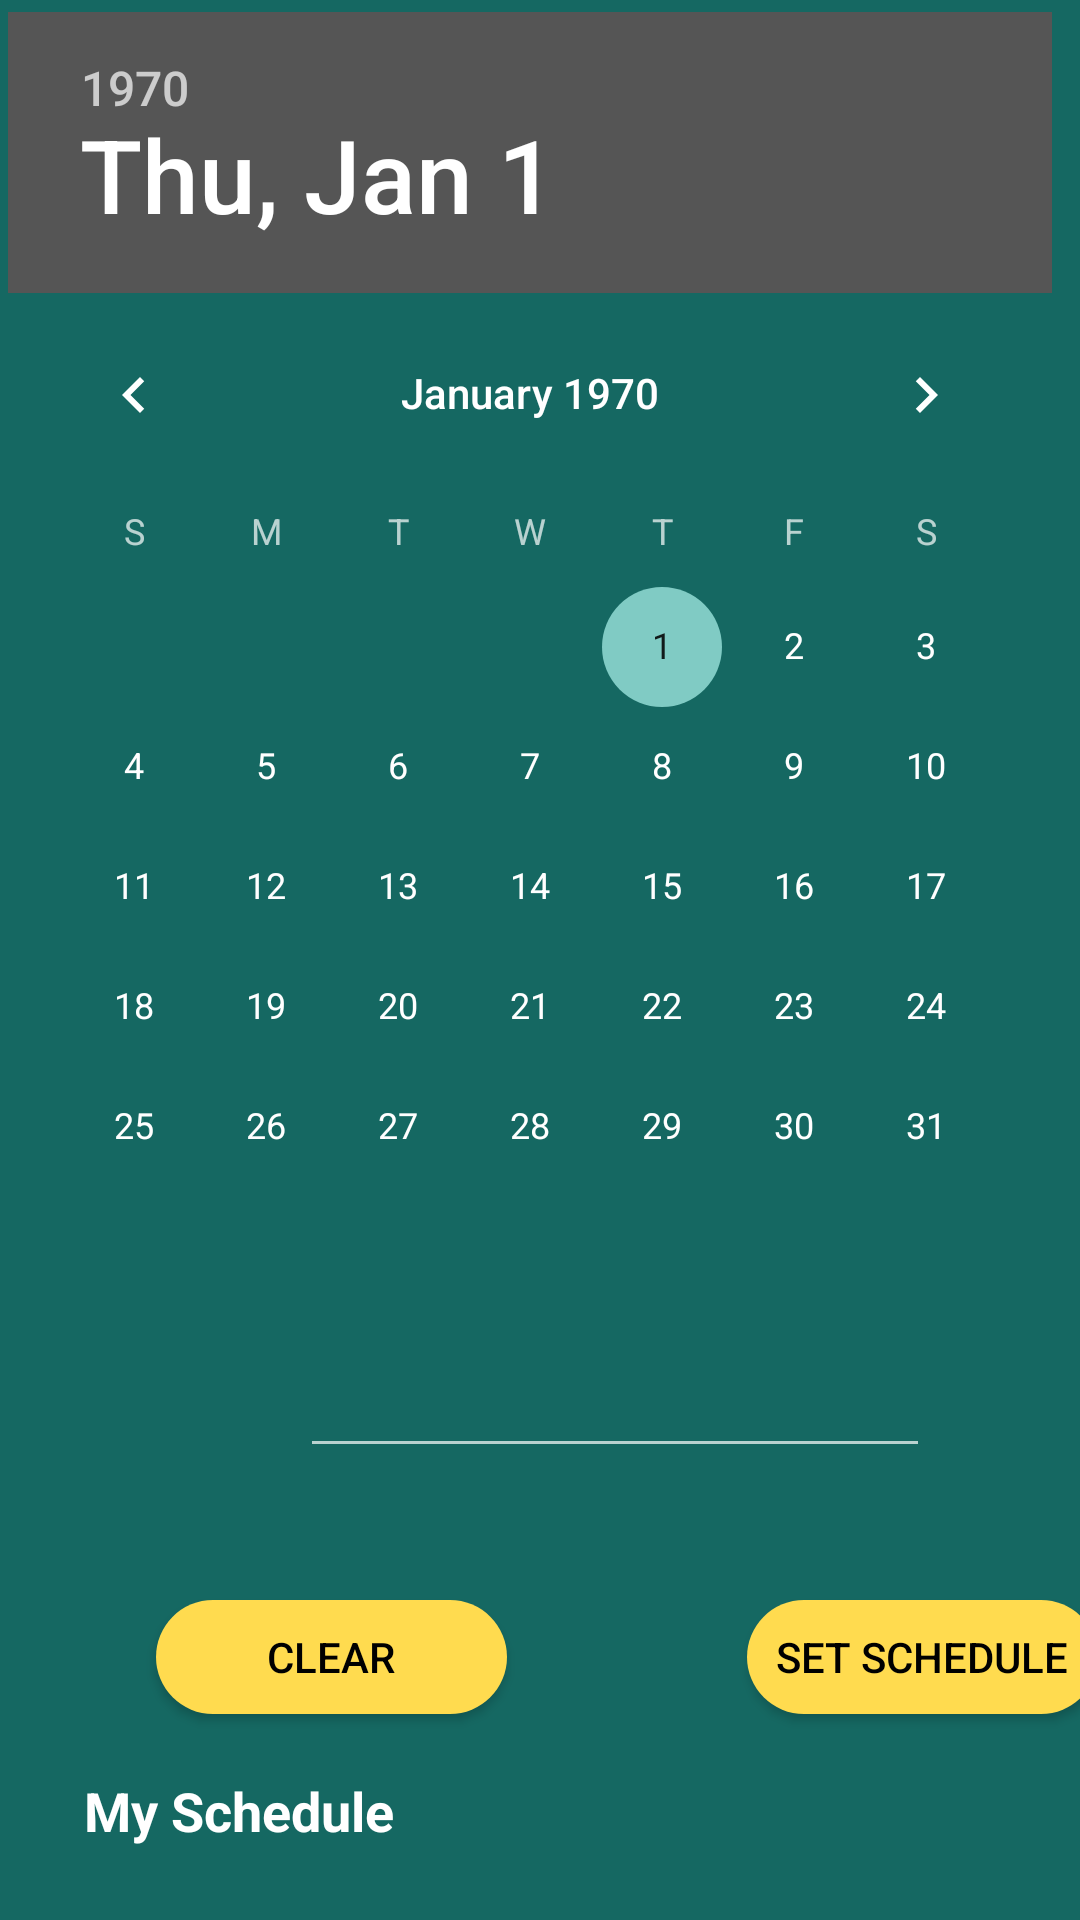

Layout XML and referenced resources for this Android screen:
<!-- AndroidManifest.xml: application theme Theme.Skillshub -->
<!-- res/layout/activity_schedule.xml -->
<?xml version="1.0" encoding="utf-8"?>
<ScrollView xmlns:android="http://schemas.android.com/apk/res/android"
    xmlns:app="http://schemas.android.com/apk/res-auto"
    xmlns:tools="http://schemas.android.com/tools"
    android:layout_width="match_parent"
    android:layout_height="match_parent"
    android:background="@color/background_green"
    android:fillViewport="true">

<androidx.constraintlayout.widget.ConstraintLayout

    android:layout_width="match_parent"
    android:layout_height="match_parent">

    <DatePicker
        android:id="@+id/datePicker"
        android:layout_width="355dp"
        android:layout_height="432dp"
        android:layout_marginTop="4dp"
        app:layout_constraintEnd_toEndOf="parent"
        app:layout_constraintStart_toStartOf="parent"
        app:layout_constraintTop_toTopOf="parent" />

    <EditText
        android:id="@+id/task"
        android:layout_width="wrap_content"
        android:layout_height="wrap_content"
        android:layout_marginStart="100dp"
        android:layout_marginTop="12dp"
        android:ems="10"
        android:gravity="start|top"
        android:inputType="textMultiLine"
        app:layout_constraintStart_toStartOf="parent"
        app:layout_constraintTop_toBottomOf="@+id/datePicker" />

    <Button
        android:id="@+id/clear_btn"
        android:layout_width="117dp"
        android:layout_height="38dp"
        android:layout_marginStart="52dp"
        android:layout_marginTop="44dp"
        android:background="@drawable/custom_button"
        android:text="clear"
        android:textColor="@color/black"
        app:layout_constraintStart_toStartOf="parent"
        app:layout_constraintTop_toBottomOf="@+id/task" />

    <Button
        android:id="@+id/set_btn"
        android:layout_width="117dp"
        android:layout_height="38dp"
        android:layout_marginStart="80dp"
        android:background="@drawable/custom_button"
        android:text="Set Schedule"
        android:textColor="@color/black"
        app:layout_constraintStart_toEndOf="@+id/clear_btn"
        app:layout_constraintTop_toTopOf="@+id/clear_btn" />

    <TextView
        android:id="@+id/textView9"
        android:layout_width="wrap_content"
        android:layout_height="wrap_content"
        android:layout_marginStart="28dp"
        android:layout_marginTop="20dp"
        android:text="My Schedule"
        android:textColor="@color/white"
        android:textSize="18dp"
        android:textStyle="bold"
        app:layout_constraintStart_toStartOf="parent"
        app:layout_constraintTop_toBottomOf="@+id/clear_btn" />

    <ImageView
        android:id="@+id/refresh_schedule"
        android:layout_width="wrap_content"
        android:layout_height="wrap_content"
        android:layout_marginStart="36dp"
        app:layout_constraintStart_toEndOf="@+id/textView9"
        app:layout_constraintTop_toTopOf="@+id/textView9"
        app:srcCompat="@drawable/baseline_refresh_24" />

    <androidx.recyclerview.widget.RecyclerView
        android:id="@+id/recyclerView"
        android:layout_width="425dp"
        android:layout_height="wrap_content"
        android:dividerHeight="5dp"
        android:scrollbars="vertical"
        app:layout_constraintEnd_toEndOf="parent"
        app:layout_constraintStart_toStartOf="parent"
        app:layout_constraintTop_toBottomOf="@+id/textView9"
        tools:listitem="@layout/shedule_card2">


    </androidx.recyclerview.widget.RecyclerView>


</androidx.constraintlayout.widget.ConstraintLayout>
</ScrollView>
<!-- res/layout/shedule_card2.xml (included above) -->
<?xml version="1.0" encoding="utf-8"?>
<androidx.cardview.widget.CardView
    xmlns:android="http://schemas.android.com/apk/res/android"
    android:layout_width="match_parent"
    android:layout_height="wrap_content"
    xmlns:app="http://schemas.android.com/apk/res-auto"
    android:layout_marginStart="30dp"
    android:layout_marginEnd="30dp"
    android:layout_marginVertical="10dp"
    android:layout_marginHorizontal="10dp"
    app:cardCornerRadius="10dp"
    app:cardElevation="20dp"
    >

    <RelativeLayout
        android:layout_width="match_parent"
        android:layout_height="wrap_content"
        android:background="@color/yellow">


        <TextView
            android:id="@+id/textView11"
            android:layout_width="wrap_content"
            android:layout_height="wrap_content"
            android:layout_marginStart="20dp"
            android:layout_marginTop="10dp"
            android:text="Date:"

            android:textColor="@color/background_green"
            android:textSize="14dp"
            android:textStyle="bold">

        </TextView>

        <TextView
            android:id="@+id/textView12"
            android:layout_width="wrap_content"
            android:layout_height="wrap_content"
            android:layout_below="@+id/textView11"
            android:layout_alignStart="@+id/textView11"
            android:layout_marginStart="0dp"
            android:layout_marginTop="6dp"
            android:text="Description:"
            android:textColor="@color/background_green"
            android:textSize="14dp"
            android:textStyle="bold">

        </TextView>

        <TextView
            android:id="@+id/date"
            android:layout_width="wrap_content"
            android:layout_height="wrap_content"
            android:layout_alignTop="@+id/textView11"
            android:layout_marginStart="7dp"
            android:layout_marginTop="0dp"
            android:layout_toEndOf="@+id/textView11"
            android:text="2020.03.20"
            android:textColor="@color/background_green"
            android:textSize="14dp"
            android:textStyle="bold">

        </TextView>

        <TextView
            android:id="@+id/descriptionxs"
            android:layout_width="match_parent"
            android:layout_height="wrap_content"
            android:layout_below="@+id/textView12"
            android:layout_alignStart="@+id/textView12"
            android:layout_marginStart="0dp"
            android:layout_marginTop="6dp"
            android:layout_marginEnd="20dp"
            android:layout_marginBottom="10dp"
            android:text="aaaaaaaaaaaaaaaaaaaaaaaaaaaaaaaaaaaaaaaaaaaaaaaaaaaaaaaaaaaa"
            android:textColor="@color/background_green"
            android:textSize="12dp"
            android:textStyle="bold" />

        <Button
            android:layout_width="wrap_content"
            android:layout_height="30dp"
            android:layout_below="@+id/descriptionxs"
            android:layout_alignEnd="@+id/descriptionxs"
            android:layout_marginStart="250dp"
            android:layout_marginTop="2dp"
            android:layout_marginEnd="0dp"
            android:layout_marginBottom="10dp"
            android:background="@drawable/custom_delete_button"
            android:text="delete"
            android:id="@+id/delete_btn"
            android:textColor="@color/white" />


    </RelativeLayout>

</androidx.cardview.widget.CardView>
<!-- resources referenced by this layout -->
<resources>
  <color name="background_green">#156862</color>
  <color name="black">#FF000000</color>
  <color name="white">#FFFFFFFF</color>
  <color name="yellow">#FFDB4F</color>
  <!-- drawable custom_button (drawable) -->
  <?xml version="1.0" encoding="utf-8"?>
  <ripple xmlns:android="http://schemas.android.com/apk/res/android"
      android:color="#ACD613">
      <item>
          <shape android:shape="rectangle">
              <solid android:color="@color/yellow"/>
              <corners android:radius="20dp"/>
          </shape>
      </item>
  </ripple>
  <!-- drawable custom_delete_button (drawable) -->
  <?xml version="1.0" encoding="utf-8"?>
  <selector xmlns:android="http://schemas.android.com/apk/res/android">
      <item>
          <shape android:shape="rectangle">
              <solid android:color="@color/background_green"/>
              <corners android:radius="20dp"/>
          </shape>
      </item>
  </selector>
  <style name="Theme.Skillshub" parent="Base.Theme.Skillshub">
          
          <item name="android:windowIsTranslucent">true</item>
  
          
          <item name="android:windowFullscreen">false</item>
  
          
          <item name="android:fitsSystemWindows">true</item>
  
          
  
      </style>
  <style name="Base.Theme.Skillshub" parent="Theme.AppCompat.NoActionBar">
      </style>
</resources>
